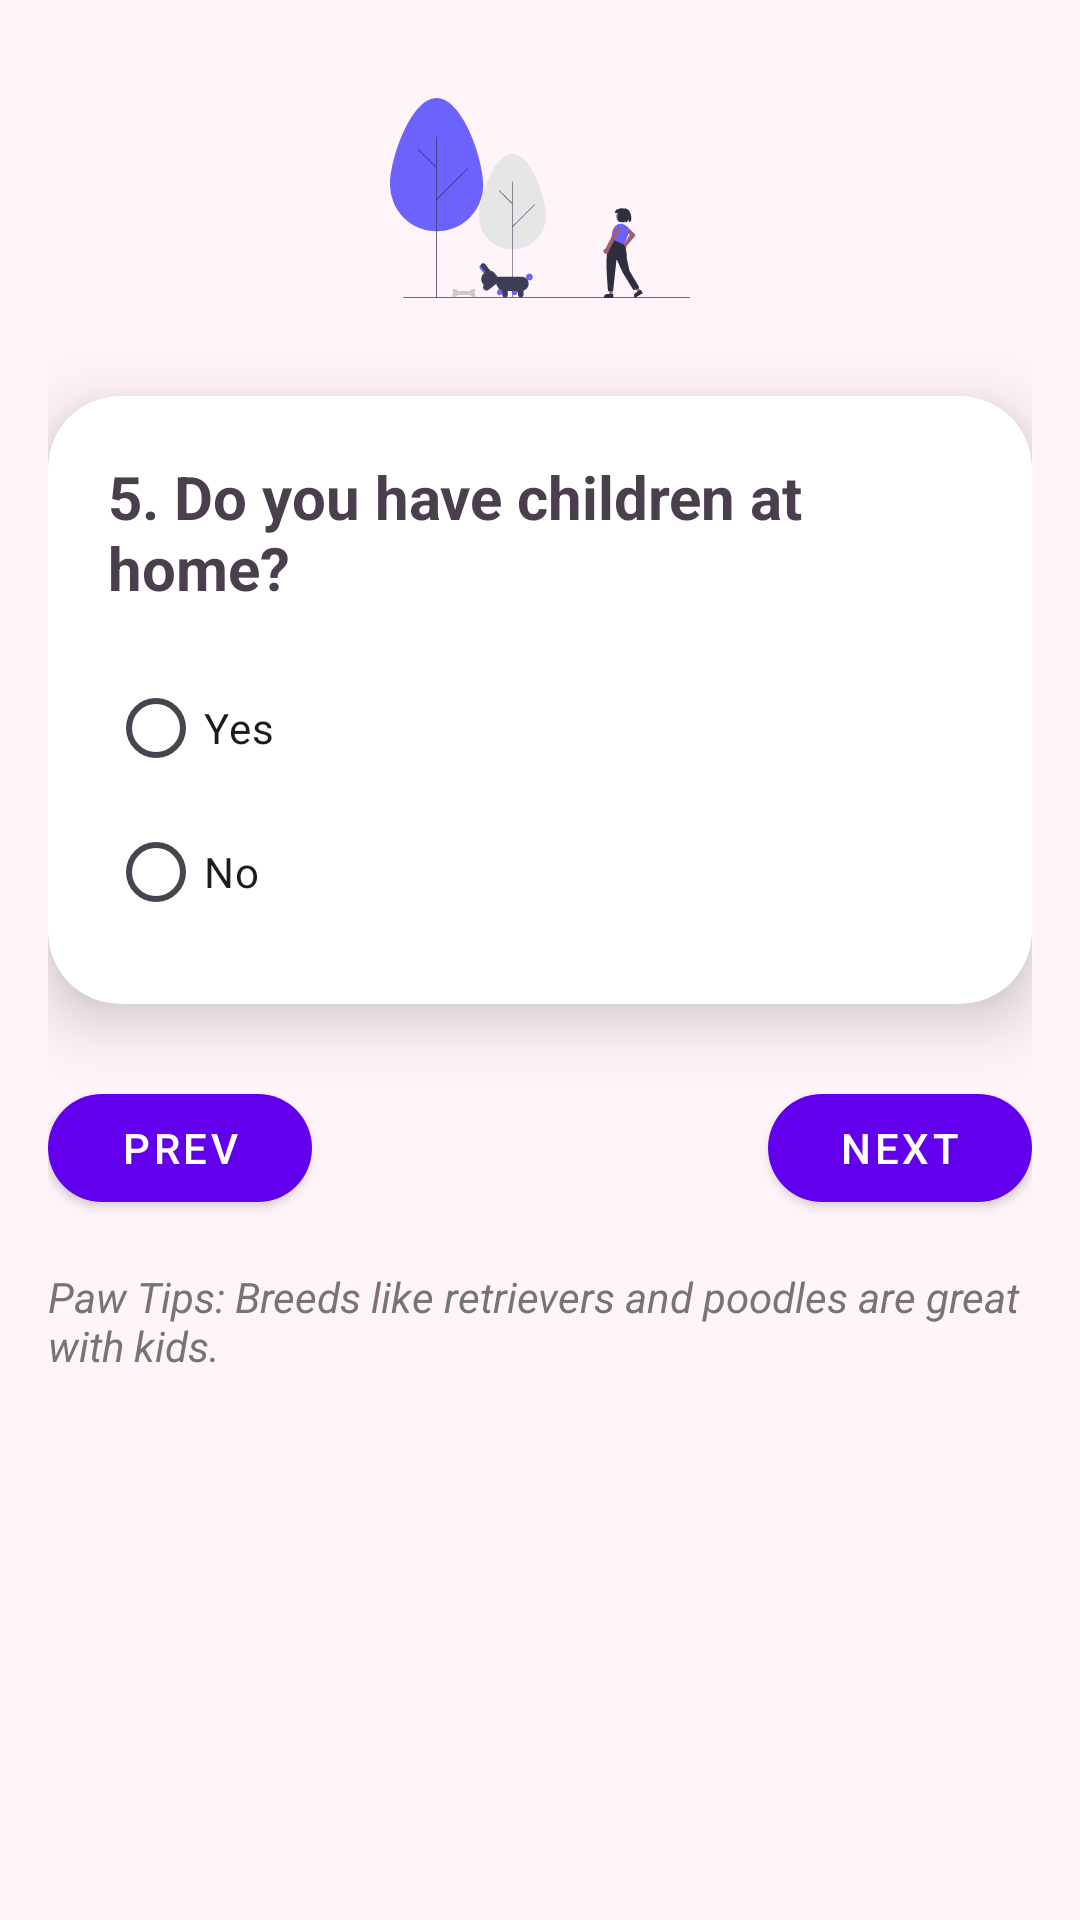

This screen was rendered from an Android layout file. Write that file and the resources it references.
<!-- AndroidManifest.xml: application theme Theme.Material3.Light -->
<!-- res/layout/fragment_q5.xml -->
<?xml version="1.0" encoding="utf-8"?>
<androidx.constraintlayout.widget.ConstraintLayout
    xmlns:android="http://schemas.android.com/apk/res/android"
    xmlns:app="http://schemas.android.com/apk/res-auto"
    android:layout_width="match_parent"
    android:layout_height="match_parent"
    android:background="#FFF4F9"
    android:padding="16dp">

    <ImageView
        android:id="@+id/playingfetch"
        android:layout_width="100dp"
        android:layout_height="100dp"
        android:src="@drawable/playingfetch"
        app:layout_constraintTop_toTopOf="parent"
        app:layout_constraintStart_toStartOf="parent"
        app:layout_constraintEnd_toEndOf="parent" />

    <androidx.cardview.widget.CardView
        android:id="@+id/card_q5"
        android:layout_width="0dp"
        android:layout_height="wrap_content"
        android:layout_marginTop="16dp"
        app:cardCornerRadius="24dp"
        app:cardElevation="12dp"
        app:layout_constraintTop_toBottomOf="@id/playingfetch"
        app:layout_constraintStart_toStartOf="parent"
        app:layout_constraintEnd_toEndOf="parent">

        <LinearLayout
            android:layout_width="match_parent"
            android:layout_height="wrap_content"
            android:orientation="vertical"
            android:padding="20dp">

            <TextView
                android:id="@+id/tv_question"
                android:layout_width="match_parent"
                android:layout_height="wrap_content"
                android:text="5. Do you have children at home?"
                android:textSize="20sp"
                android:textStyle="bold"
                android:textColor="#4A3F4D" />

            <RadioGroup
                android:id="@+id/rg_question"
                android:layout_width="match_parent"
                android:layout_height="wrap_content"
                android:orientation="vertical"
                android:layout_marginTop="16dp">

                <RadioButton
                    android:layout_width="wrap_content"
                    android:layout_height="wrap_content"
                    android:buttonTint="@color/purple_500"
                    android:text="Yes"
                    android:tag="Yes" />

                <RadioButton
                    android:layout_width="wrap_content"
                    android:layout_height="wrap_content"
                    android:buttonTint="@color/purple_500"
                    android:text="No"
                    android:tag="No" />

            </RadioGroup>
        </LinearLayout>
    </androidx.cardview.widget.CardView>

    <com.google.android.material.button.MaterialButton
        android:id="@+id/btn_prev"
        style="@style/Widget.MaterialComponents.Button"
        android:layout_width="wrap_content"
        android:layout_height="wrap_content"
        android:text="Prev"
        app:icon="@drawable/ic_arrow_left"
        app:iconPadding="8dp"
        app:cornerRadius="32dp"
        app:backgroundTint="@color/purple_500"
        android:textColor="@android:color/white"
        app:layout_constraintTop_toBottomOf="@id/card_q5"
        app:layout_constraintStart_toStartOf="parent"
        android:layout_marginTop="24dp" />

    <com.google.android.material.button.MaterialButton
        android:id="@+id/btn_next"
        style="@style/Widget.MaterialComponents.Button"
        android:layout_width="wrap_content"
        android:layout_height="wrap_content"
        android:text="Next"
        app:icon="@drawable/ic_arrow_right"
        app:iconPadding="8dp"
        app:cornerRadius="32dp"
        app:backgroundTint="@color/purple_500"
        android:textColor="@android:color/white"
        app:layout_constraintTop_toBottomOf="@id/card_q5"
        app:layout_constraintEnd_toEndOf="parent"
        android:layout_marginTop="24dp" />

    <TextView
        android:id="@+id/tv_paw_tips_q5"
        android:layout_width="0dp"
        android:layout_height="wrap_content"
        android:text="Paw Tips: Breeds like retrievers and poodles are great with kids."
        android:textSize="14sp"
        android:textStyle="italic"
        android:textColor="#757575"
        android:layout_marginTop="16dp"
        app:layout_constraintTop_toBottomOf="@id/btn_prev"
        app:layout_constraintStart_toStartOf="parent"
        app:layout_constraintEnd_toEndOf="parent" />

</androidx.constraintlayout.widget.ConstraintLayout>
<!-- resources referenced by this layout -->
<resources>
  <!-- drawable playingfetch: vector/xml drawable (drawable, 6564 chars, omitted) -->
  <!-- not gathered from this repository: default colours our renderer supplied (Android Studio template values) -->
  <color name="purple_500">#FF6200EE</color>
</resources>
